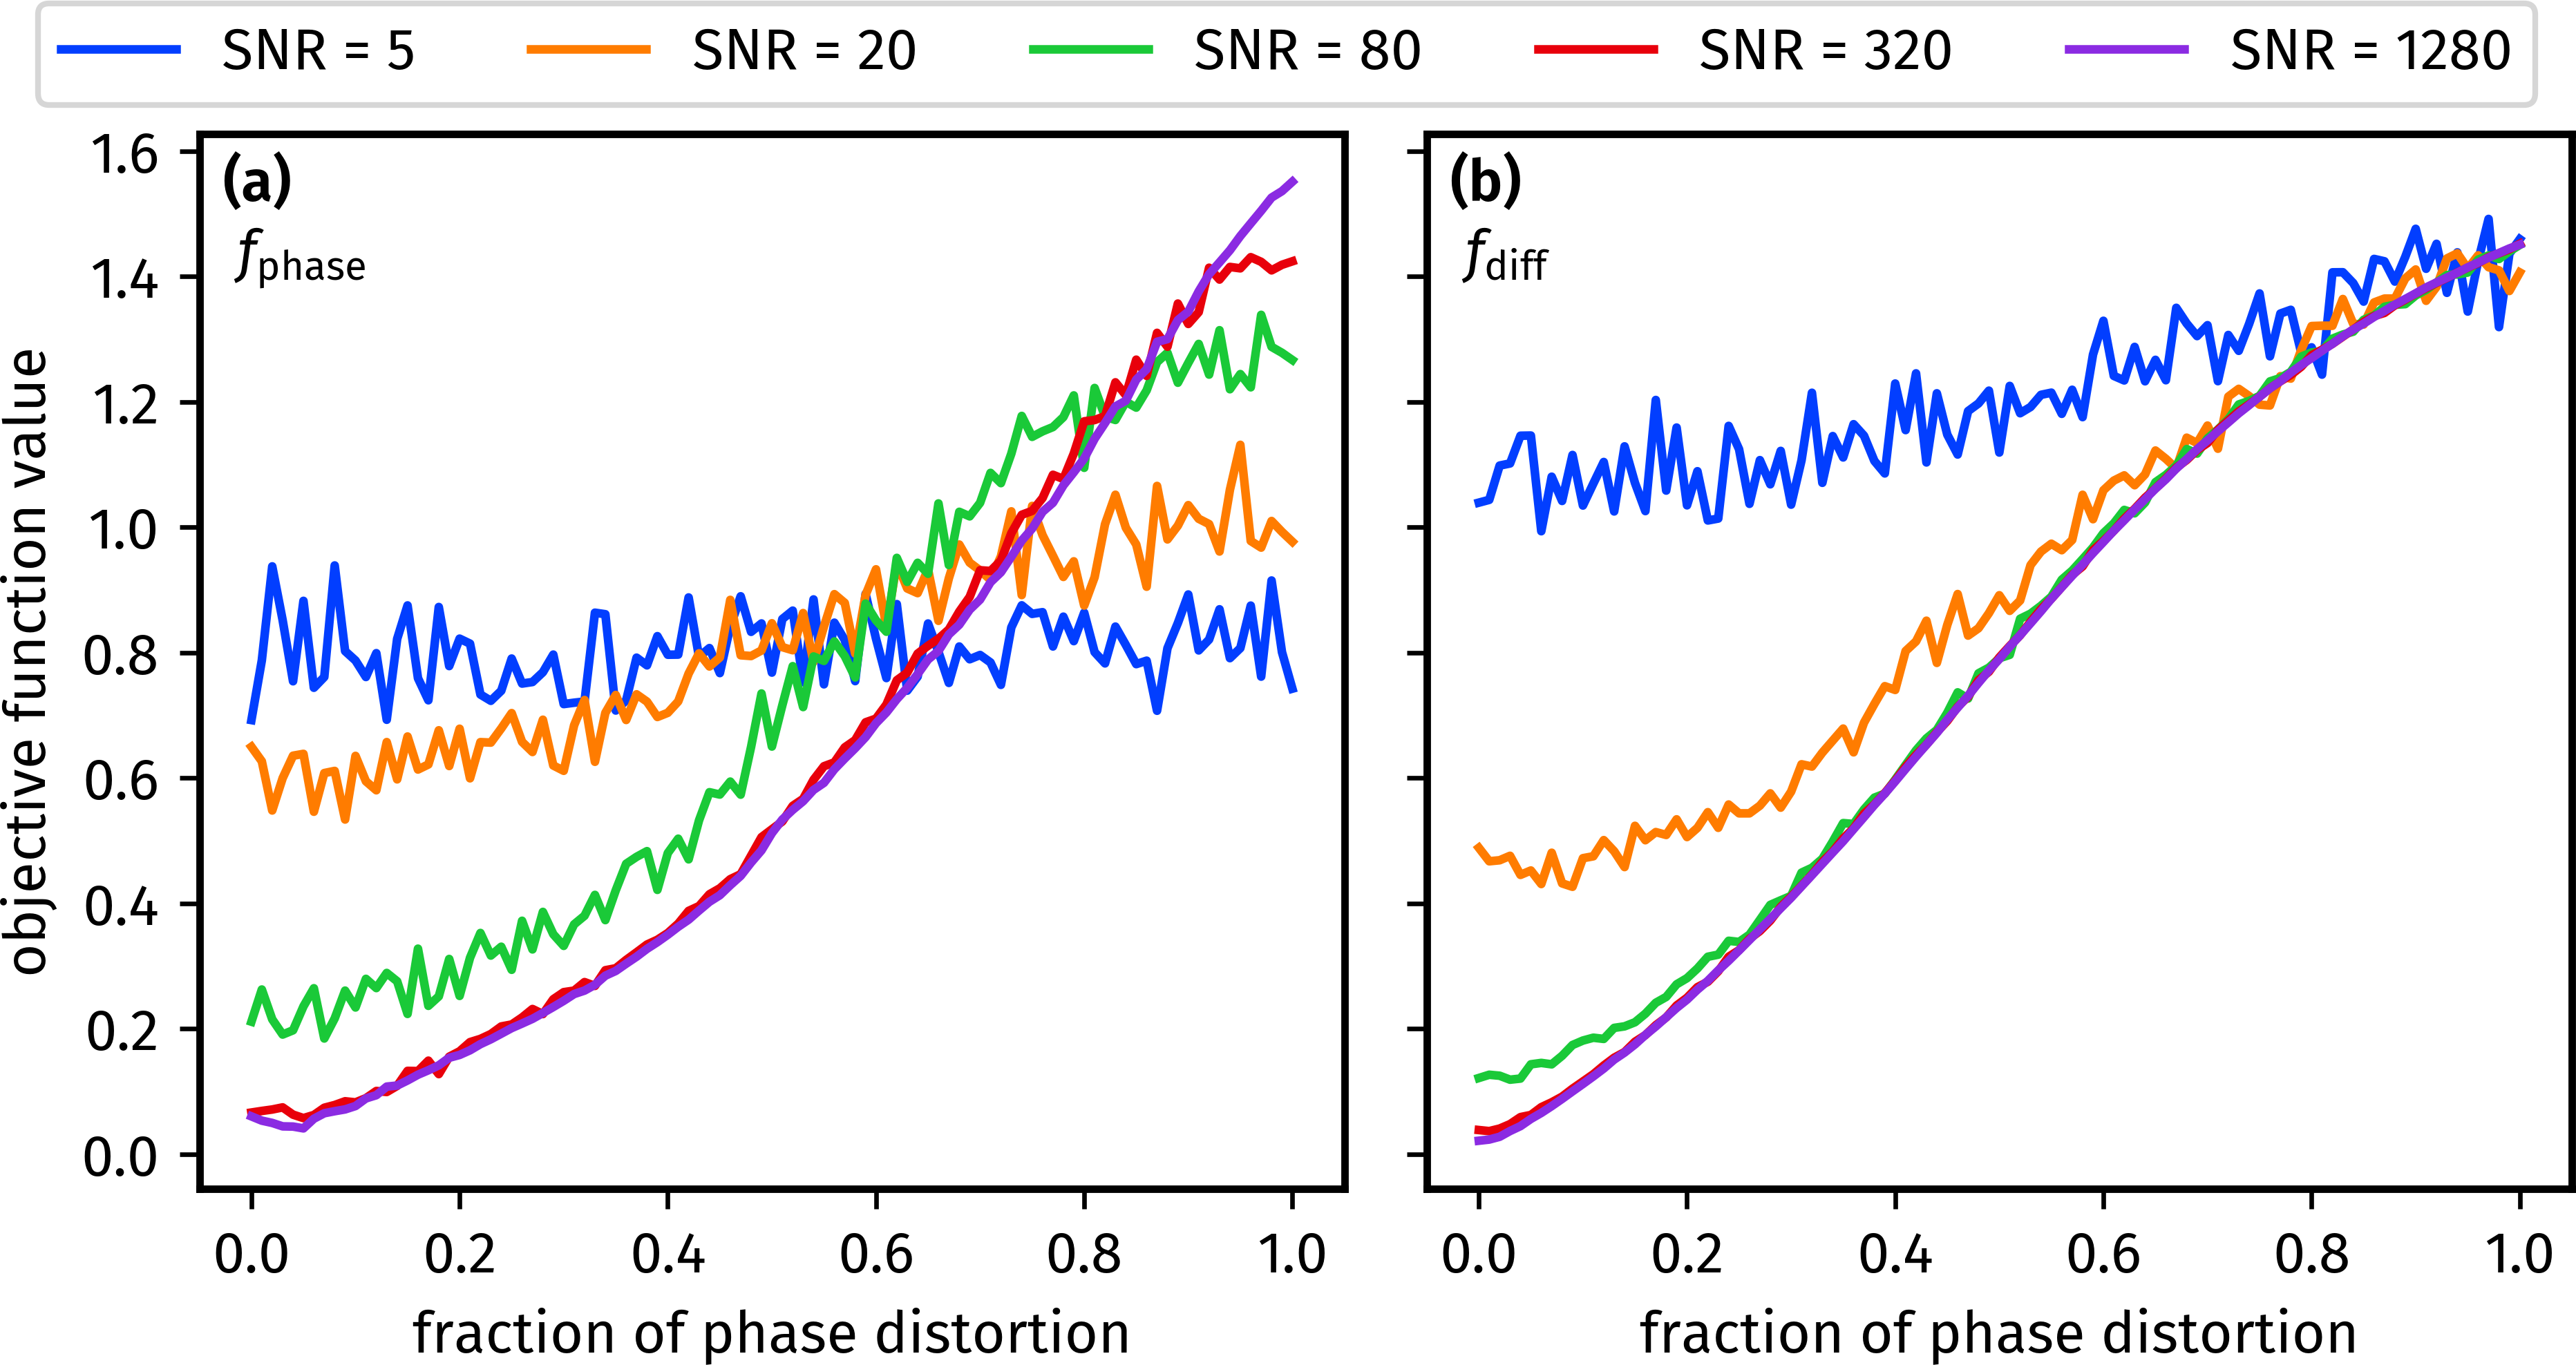

The script that drew this image:
import penguins as pg
import aptenodytes as apt
import numpy as np
import matplotlib.pyplot as plt
from numpy.random import default_rng

apt.thesis()

rng = default_rng(seed=1815)

freqs = np.linspace(-4, 4, 200)
relaxation = 0.05   # 1/T2

# Generate synthetic signals
def absorption(offset, snr):
    if snr == np.inf:
        noise = np.zeros(100)
    else:
        noise = rng.normal(scale=(20/snr), size=200)
    return relaxation/(((freqs - offset) ** 2) + (relaxation ** 2)) + noise
def dispersion(offset, snr):
    if snr == np.inf:
        noise = np.zeros(200)
    else:
        noise = rng.normal(scale=(20/snr), size=200)
    return -(freqs - offset)/(((freqs - offset) ** 2) + (relaxation ** 2)) + noise

target = absorption(1, 500) + absorption(-1, 500)

# Cost functions
def f_phase(re, im):
    return np.var(np.arctan(re / np.abs(im)))
def f_diff(re):
    return np.linalg.norm((re / np.linalg.norm(re)) - (target / np.linalg.norm(target)))

# noise levels for the synthetic data
snrs = [5, 20, 80, 320, 1280]
# extent of phase distortions for the synthetic data, in %
phase_distortions = np.linspace(0, 1, 101)

# calculate objective function values
f_phase_objvals = np.zeros((len(snrs), len(phase_distortions)))
f_diff_objvals = np.zeros((len(snrs), len(phase_distortions)))

for i, snr in enumerate(snrs):
    for j, phase_distortion in enumerate(phase_distortions):
        # i_=in-phase, a_=antiphase, _a=absorption, _d=dispersion
        ia = absorption(1, snr) + absorption(-1, snr)
        aa = -absorption(1, snr) + absorption(-1, snr)
        id = dispersion(1, snr) + dispersion(-1, snr)
        ad = -dispersion(1, snr) + dispersion(-1, snr)
        re = ((1 - phase_distortion) * ia) + (phase_distortion * ad)
        im = (phase_distortion * aa) + ((1 - phase_distortion) * id)
        f_phase_objvals[i, j] = f_phase(re, im)
        f_diff_objvals[i, j] = f_diff(re)

# plot
fig, axs = pg.subplots2d(1, 2, figsize=(6.5, 3.5), sharey=True)
for ax, objvals, text in zip(axs, [f_phase_objvals, f_diff_objvals],
                             [r'$f_\mathrm{phase}$', r'$f_\mathrm{diff}$']):
    for i, _, color in apt.enzip(snrs, pg.color_palette('bright')):
        ax.plot(phase_distortions, objvals[i, :], color=color)
    ax.set(xlabel='fraction of phase distortion',
           ylabel='objective function value')
    ax.text(s=text, x=0.03, y=0.87, transform=ax.transAxes)
    ax.label_outer()
    pg.style_axes(ax, 'plot')


fig.legend([f"SNR = {snr}" for snr in snrs], ncol=5, loc="upper center")
pg.cleanup_figure()
apt.label_axes_def(axs)
# apt.show()
apt.save(__file__)
